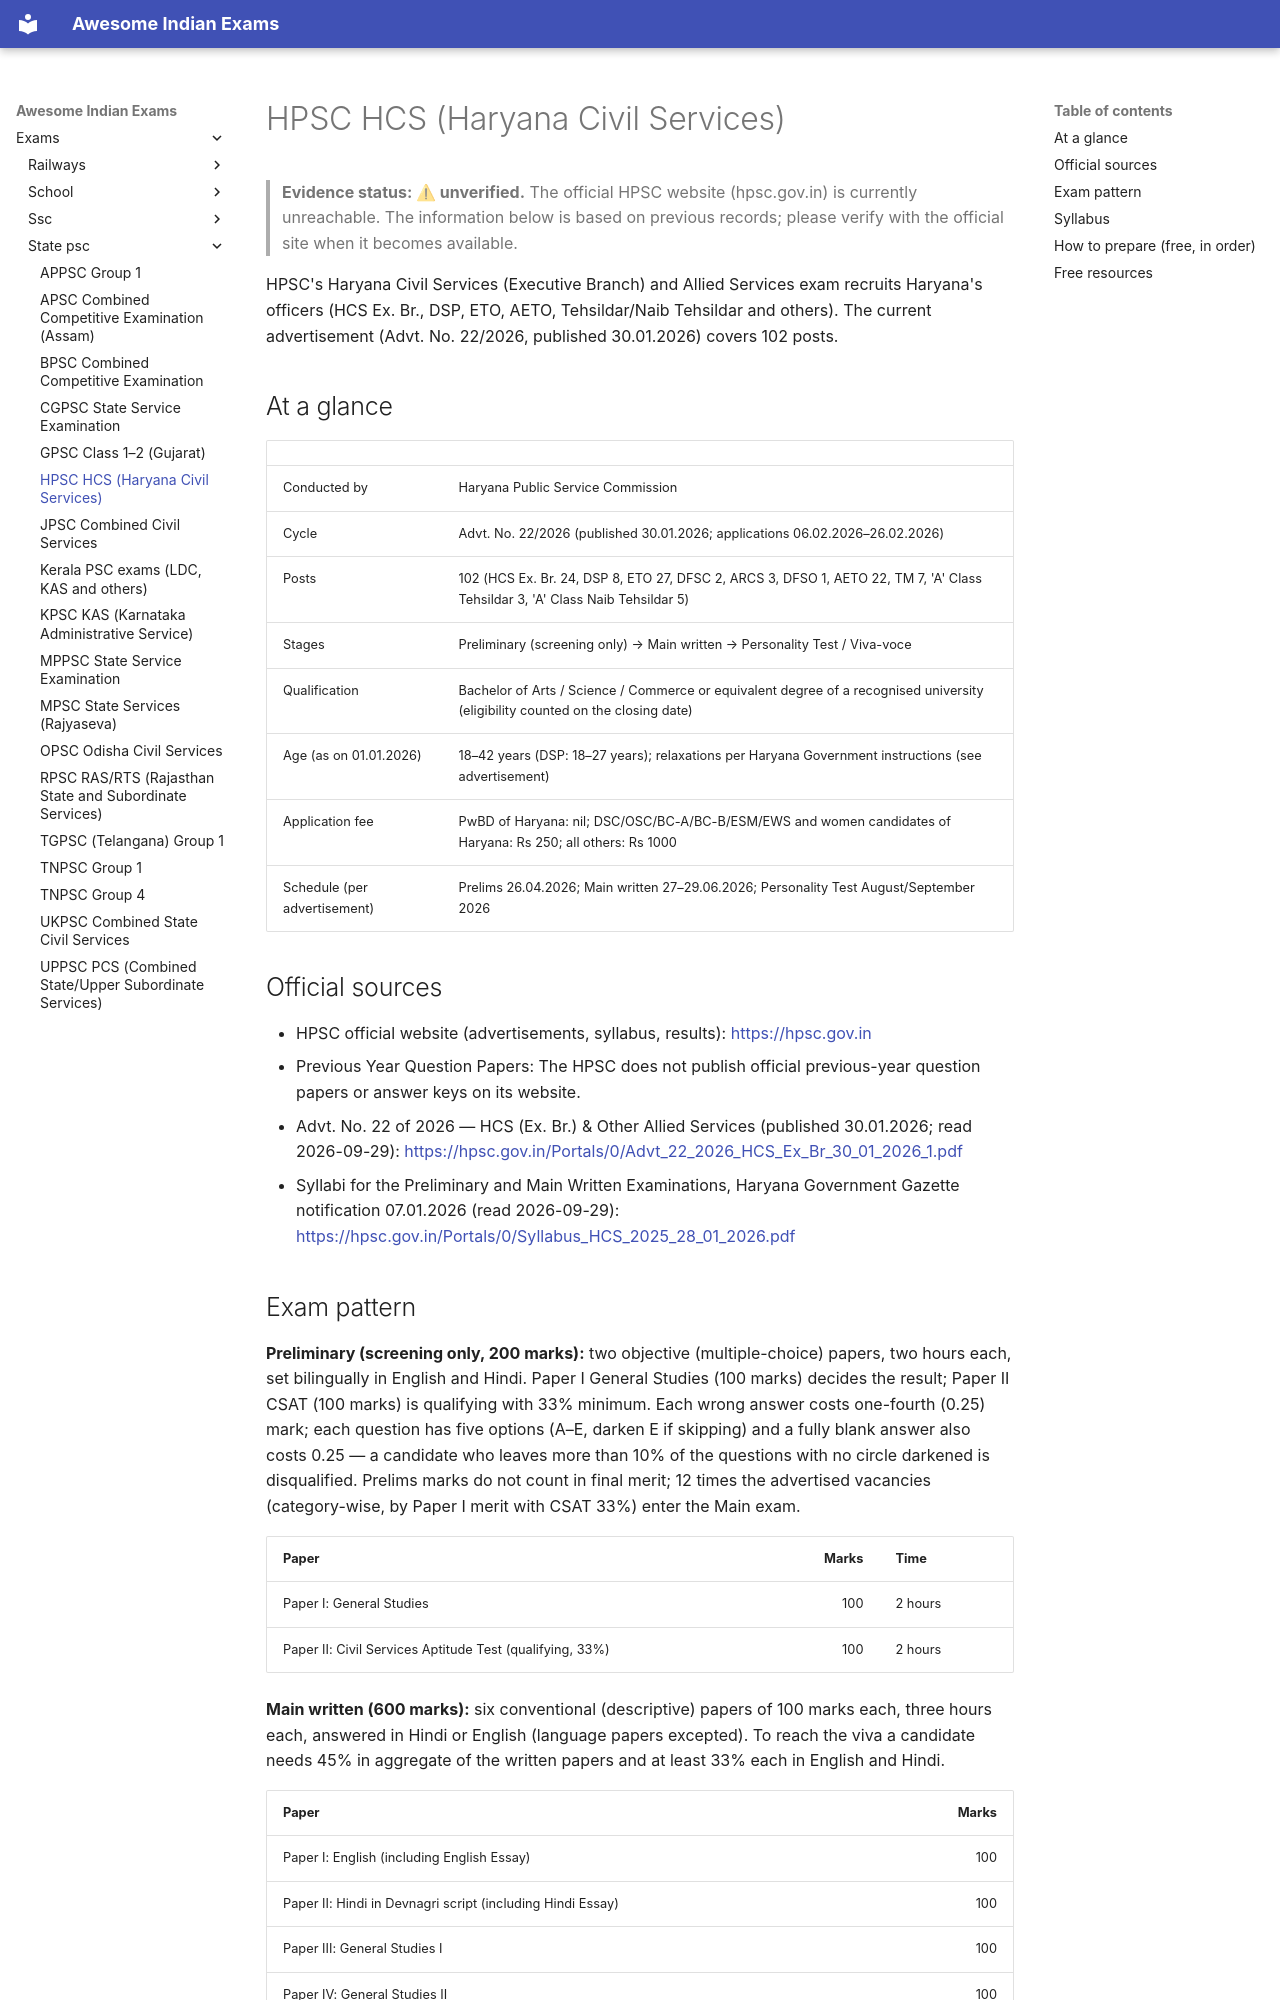

repository: lakhidas168-ship-it/awesome-indian-exams · page: exams/state-psc/hpsc-hcs/index.html · generator: mkdocs

---
title: HPSC HCS (Haryana Civil Services)
exam_id: hpsc-hcs
conducting_body: Haryana Public Service Commission
official_site: https://hpsc.gov.in
cycle: HCS (Ex. Br.) & Other Allied Services Examination (Advt. No. 22/2026, published 30.01.2026)
last_verified: 2026-09-30
verification: unverified
---

# HPSC HCS (Haryana Civil Services)

> **Evidence status: ⚠ unverified.** The official HPSC website (hpsc.gov.in) is currently unreachable. The information below is based on previous records; please verify with the official site when it becomes available.

HPSC's Haryana Civil Services (Executive Branch) and Allied Services exam recruits Haryana's
officers (HCS Ex. Br., DSP, ETO, AETO, Tehsildar/Naib Tehsildar and others). The current
advertisement (Advt. No. 22/2026, published 30.01.2026) covers 102 posts.

## At a glance

| | |
|---|---|
| Conducted by | Haryana Public Service Commission |
| Cycle | Advt. No. 22/2026 (published 30.01.2026; applications 06.02.2026–26.02.2026) |
| Posts | 102 (HCS Ex. Br. 24, DSP 8, ETO 27, DFSC 2, ARCS 3, DFSO 1, AETO 22, TM 7, 'A' Class Tehsildar 3, 'A' Class Naib Tehsildar 5) |
| Stages | Preliminary (screening only) → Main written → Personality Test / Viva-voce |
| Qualification | Bachelor of Arts / Science / Commerce or equivalent degree of a recognised university (eligibility counted on the closing date) |
| Age (as on 01.01.2026) | 18–42 years (DSP: 18–27 years); relaxations per Haryana Government instructions (see advertisement) |
| Application fee | PwBD of Haryana: nil; DSC/OSC/BC-A/BC-B/ESM/EWS and women candidates of Haryana: Rs 250; all others: Rs 1000 |
| Schedule (per advertisement) | Prelims 26.04.2026; Main written 27–29.06.2026; Personality Test August/September 2026 |

## Official sources

- HPSC official website (advertisements, syllabus, results): <https://hpsc.gov.in>
- Previous Year Question Papers: The HPSC does not publish official previous-year question papers or answer keys on its website.
- Advt. No. 22 of 2026 — HCS (Ex. Br.) & Other Allied Services (published 30.01.2026; read 2026-09-29): <https://hpsc.gov.in/Portals/0/Advt_22_2026_HCS_Ex_Br_30_01_2026_1.pdf>
- Syllabi for the Preliminary and Main Written Examinations, Haryana Government Gazette notification 07.01.2026 (read 2026-09-29): <https://hpsc.gov.in/Portals/0/Syllabus_HCS_2025_28_01_2026.pdf>
